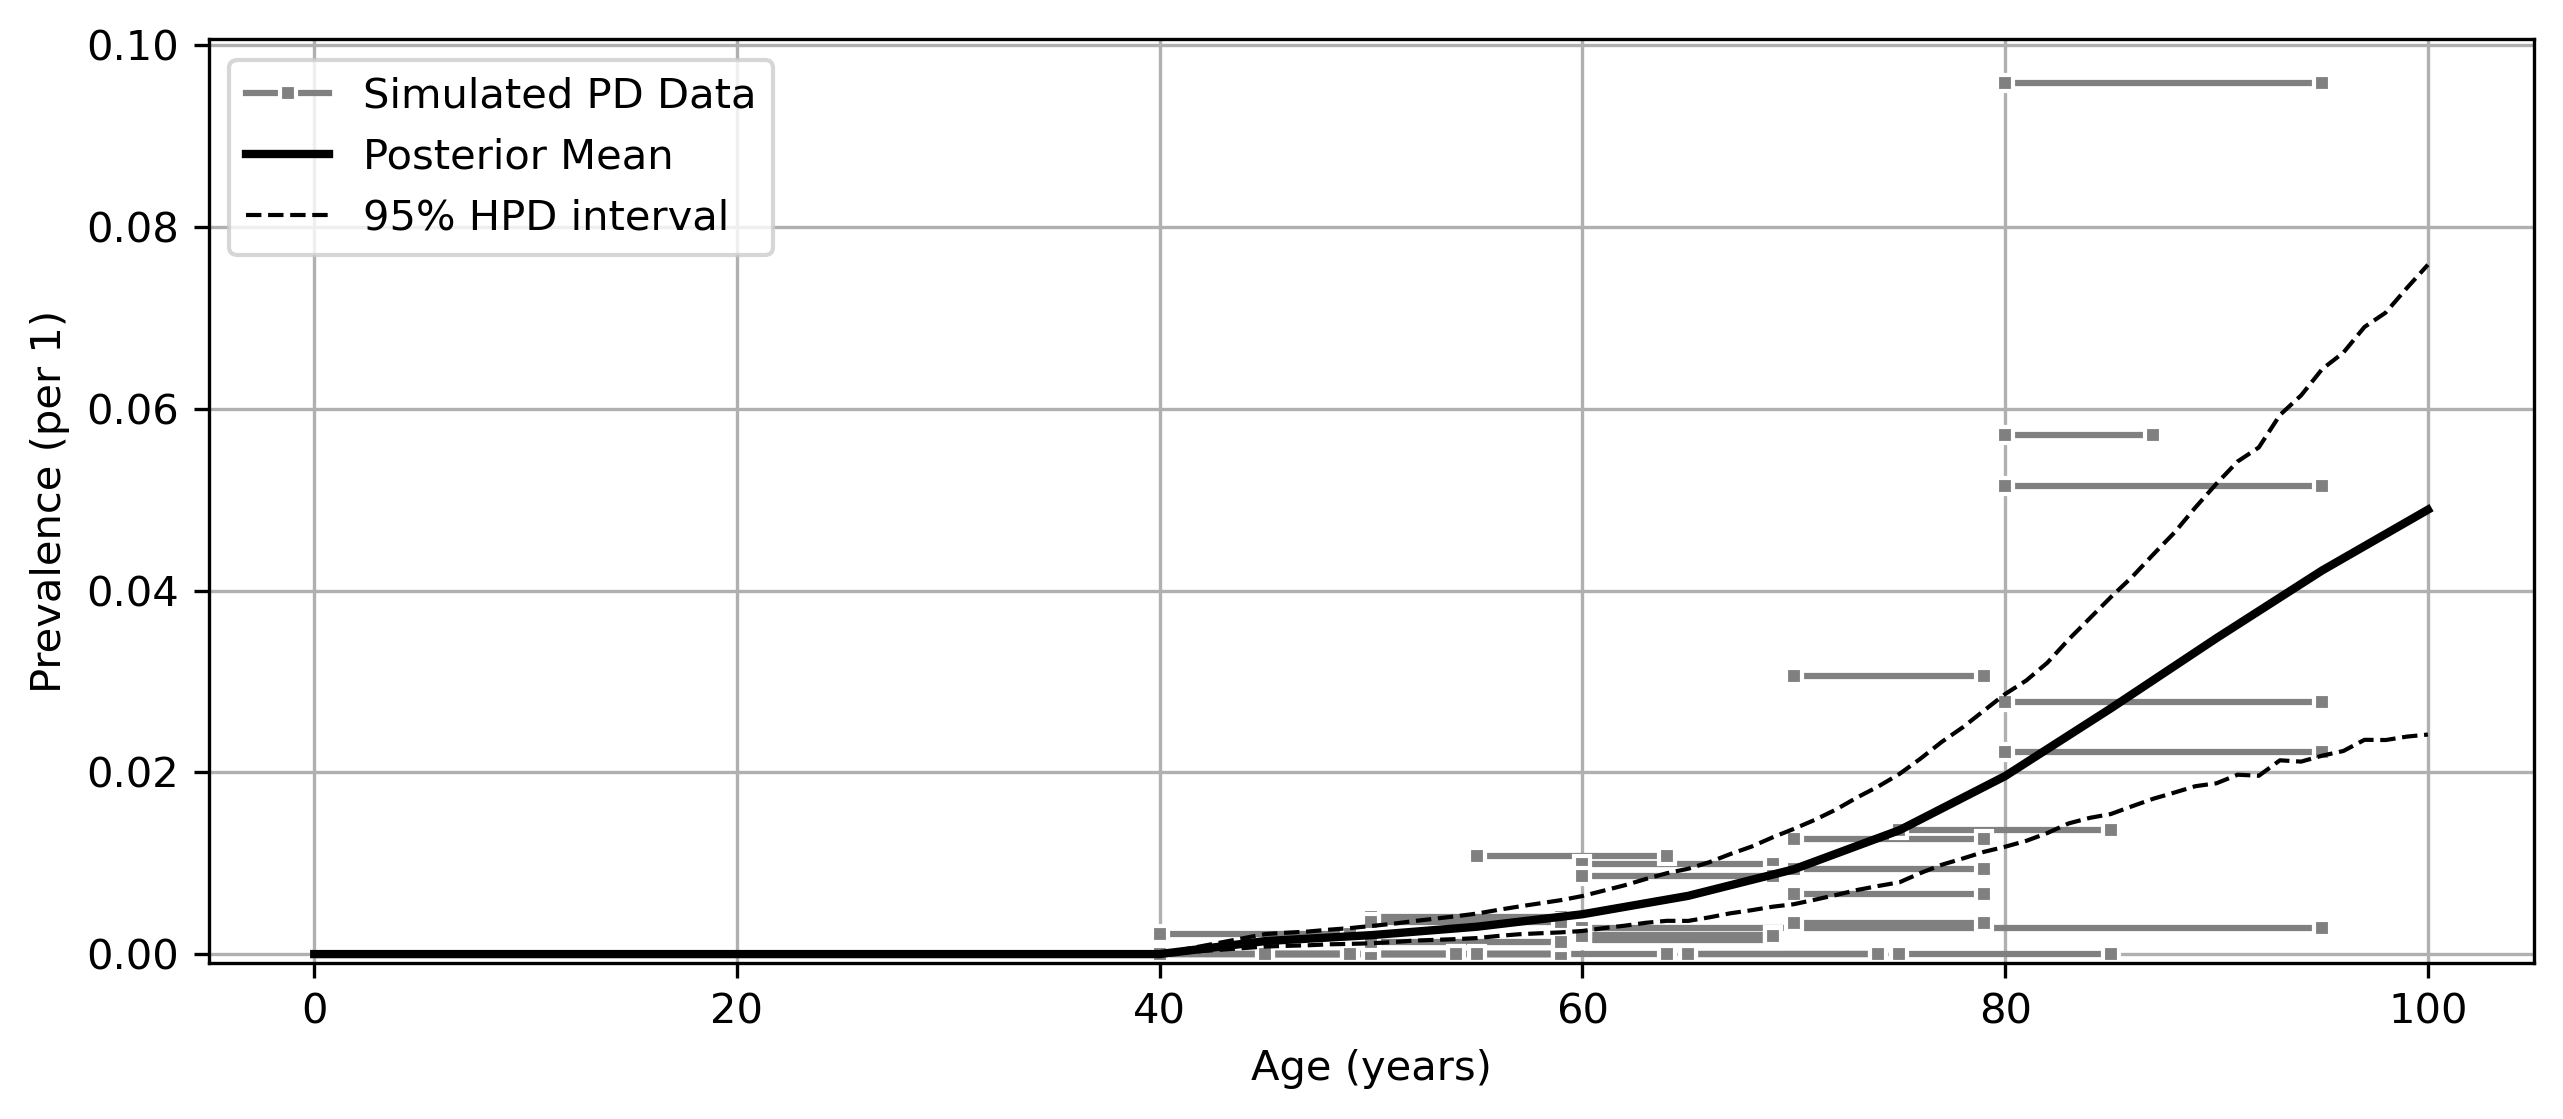

The data file committed next to this chart (first rows):
age, mean, lower_ci, upper_ci
0, 0.0, 0.0, 0.0
1, 0.0, 0.0, 0.0
2, 0.0, 0.0, 0.0
3, 0.0, 0.0, 0.0
4, 0.0, 0.0, 0.0
5, 0.0, 0.0, 0.0
6, 0.0, 0.0, 0.0
7, 0.0, 0.0, 0.0
8, 0.0, 0.0, 0.0
9, 0.0, 0.0, 0.0
10, 0.0, 0.0, 0.0
11, 0.0, 0.0, 0.0
12, 0.0, 0.0, 0.0
13, 0.0, 0.0, 0.0
14, 0.0, 0.0, 0.0
15, 0.0, 0.0, 0.0
16, 0.0, 0.0, 0.0
17, 0.0, 0.0, 0.0
18, 0.0, 0.0, 0.0
19, 0.0, 0.0, 0.0
20, 0.0, 0.0, 0.0
21, 0.0, 0.0, 0.0
22, 0.0, 0.0, 0.0
23, 0.0, 0.0, 0.0
24, 0.0, 0.0, 0.0
25, 0.0, 0.0, 0.0
26, 0.0, 0.0, 0.0
27, 0.0, 0.0, 0.0
28, 0.0, 0.0, 0.0
29, 0.0, 0.0, 0.0
30, 0.0, 0.0, 0.0
31, 0.0, 0.0, 0.0
32, 0.0, 0.0, 0.0
33, 0.0, 0.0, 0.0
34, 0.0, 0.0, 0.0
35, 0.0, 0.0, 0.0
36, 0.0, 0.0, 0.0
37, 0.0, 0.0, 0.0
38, 0.0, 0.0, 0.0
39, 0.0, 0.0, 0.0
40, 2.916151119840538e-07, 1.590152568679757e-14, 1.4506953460200234e-06
41, 0.0002866, 0.0001674, 0.0004446
42, 0.000573, 0.0003342, 0.0008876
43, 0.0008593, 0.000501, 0.001331
44, 0.001146, 0.0006677, 0.001775
45, 0.001432, 0.0008346, 0.002219
46, 0.001562, 0.0009409, 0.002403
47, 0.001692, 0.001042, 0.00258
48, 0.001822, 0.001133, 0.002796
49, 0.001952, 0.001218, 0.003026
50, 0.002082, 0.00129, 0.003258
51, 0.002267, 0.001433, 0.003491
52, 0.002453, 0.001554, 0.003776
53, 0.002638, 0.001666, 0.004054
54, 0.002823, 0.001781, 0.004343
55, 0.003008, 0.001884, 0.004652
56, 0.003283, 0.002075, 0.004994
57, 0.003558, 0.002273, 0.005384
58, 0.003833, 0.002442, 0.005778
59, 0.004109, 0.002596, 0.006232
... 41 more rows
